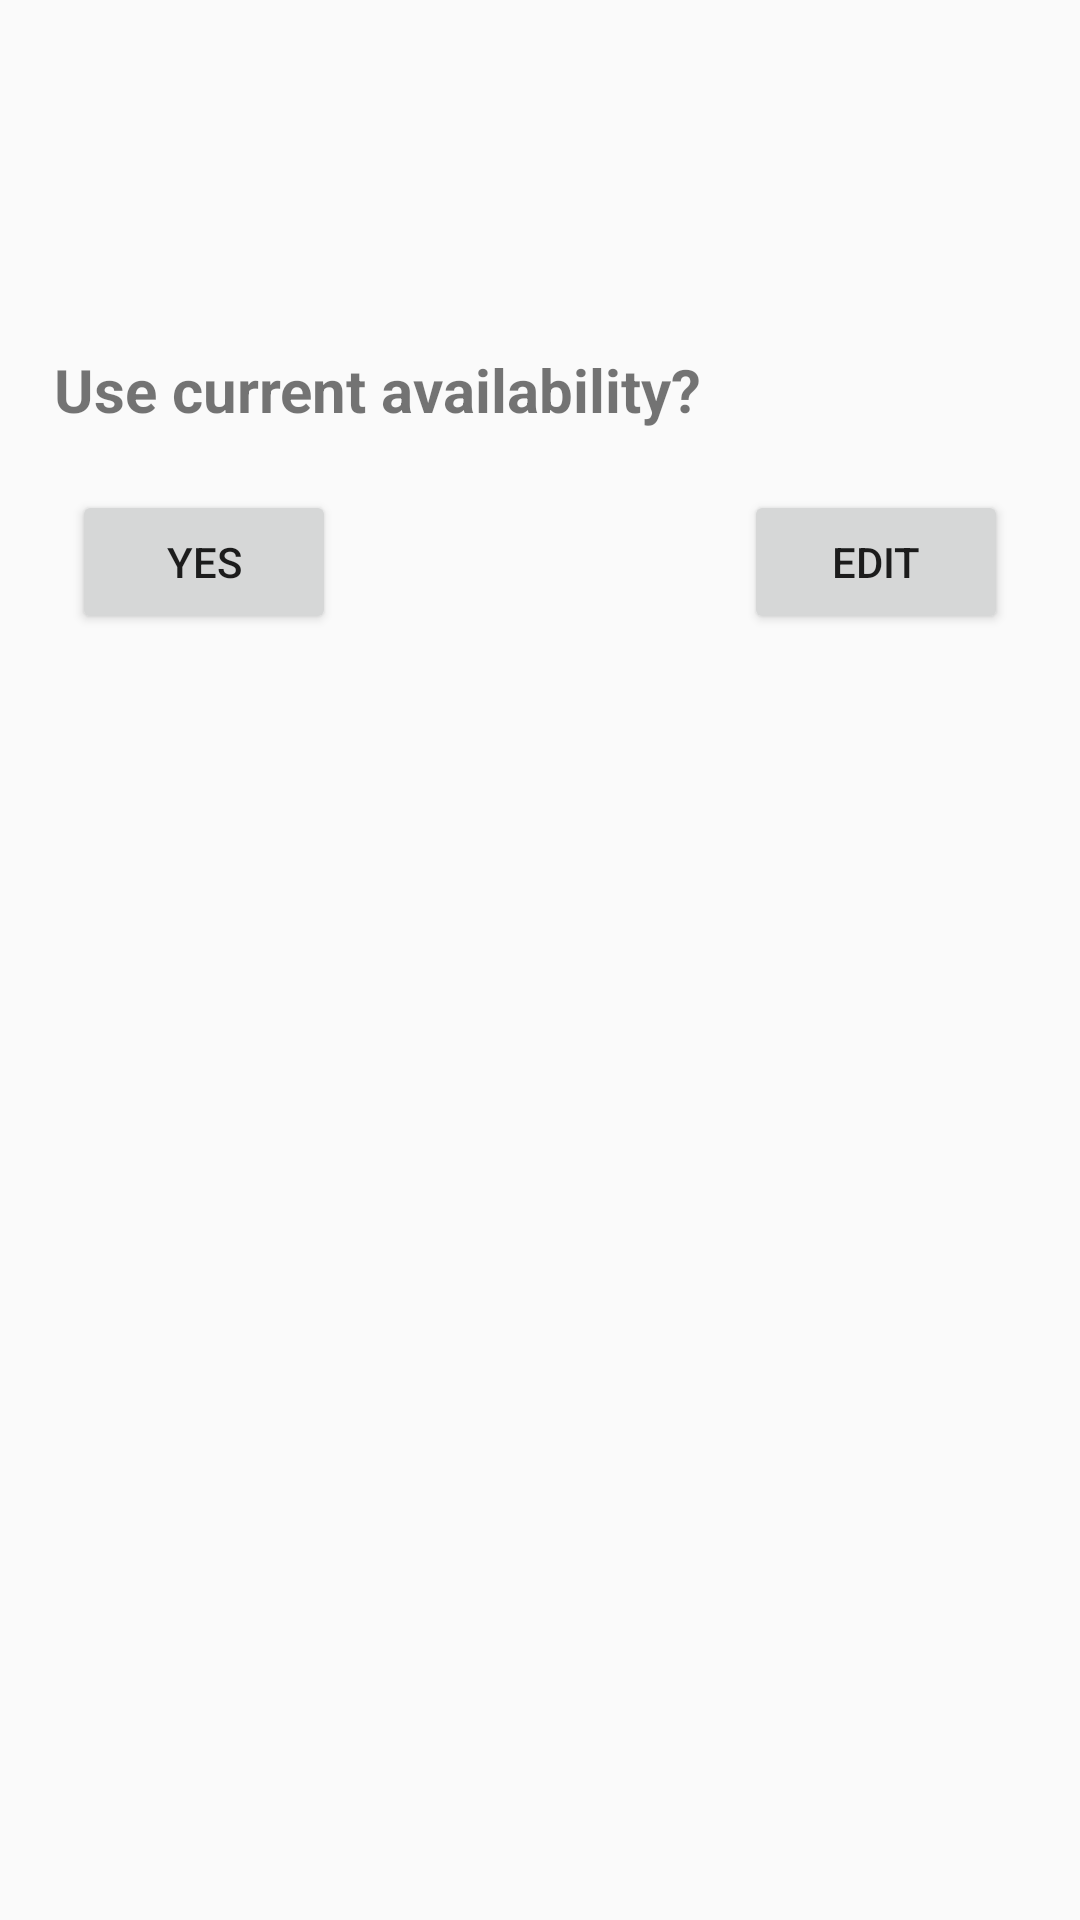

Layout XML and referenced resources for this Android screen:
<!-- AndroidManifest.xml: application theme Theme.MeetMatcher -->
<!-- res/layout/fragment_confirm_availability.xml -->
<?xml version="1.0" encoding="utf-8"?>
<androidx.constraintlayout.widget.ConstraintLayout xmlns:android="http://schemas.android.com/apk/res/android"
    xmlns:app="http://schemas.android.com/apk/res-auto"
    xmlns:tools="http://schemas.android.com/tools"
    android:layout_width="match_parent"
    android:layout_height="wrap_content"
    tools:context=".fragments.ConfirmAvailability">

    

    <TextView
        android:id="@+id/textView3"
        android:layout_width="wrap_content"
        android:layout_height="wrap_content"
        android:text="Use current availability?"
        android:textSize="20sp"
        android:textStyle="bold"
        app:layout_constraintBottom_toBottomOf="parent"
        app:layout_constraintEnd_toEndOf="parent"
        app:layout_constraintHorizontal_bias="0.124"
        app:layout_constraintStart_toStartOf="parent"
        app:layout_constraintTop_toTopOf="parent"
        app:layout_constraintVertical_bias="0.19" />

    <Button
        android:id="@+id/confirmAvailYes"
        android:layout_width="88dp"
        android:layout_height="wrap_content"
        android:layout_marginStart="24dp"
        android:layout_marginTop="20dp"
        android:text="Yes"
        app:layout_constraintStart_toStartOf="parent"
        app:layout_constraintTop_toBottomOf="@+id/textView3" />

    <Button
        android:id="@+id/confirmAvailEdit"
        android:layout_width="wrap_content"
        android:layout_height="wrap_content"
        android:layout_marginTop="20dp"
        android:layout_marginEnd="24dp"
        android:text="edit"
        app:layout_constraintEnd_toEndOf="parent"
        app:layout_constraintTop_toBottomOf="@+id/textView3" />

</androidx.constraintlayout.widget.ConstraintLayout>
<!-- resources referenced by this layout -->
<resources>
  <style name="Theme.MeetMatcher" parent="Theme.AppCompat.DayNight.NoActionBar">
          
          <item name="colorPrimary">@color/purple_500</item>
          <item name="colorPrimaryVariant">@color/purple_700</item>
          <item name="colorOnPrimary">@color/white</item>
          
          <item name="colorSecondary">@color/teal_200</item>
          <item name="colorSecondaryVariant">@color/teal_700</item>
          <item name="colorOnSecondary">@color/black</item>
          
          <item name="android:statusBarColor" tools:targetApi="l">?attr/colorPrimaryVariant</item>
          
      </style>
  <color name="purple_500">#FF6200EE</color>
  <color name="purple_700">#FF3700B3</color>
  <color name="white">#FFFFFFFF</color>
  <color name="teal_200">#FF03DAC5</color>
  <color name="teal_700">#FF018786</color>
  <color name="black">#FF000000</color>
</resources>
